Run: headless pygame with SDL's dummy video driver; simulated clock (each Clock.tick advances the game by its frame time, no real sleeping); random seed 0; keys injected as events and as key.get_pressed() state; no mouse input.
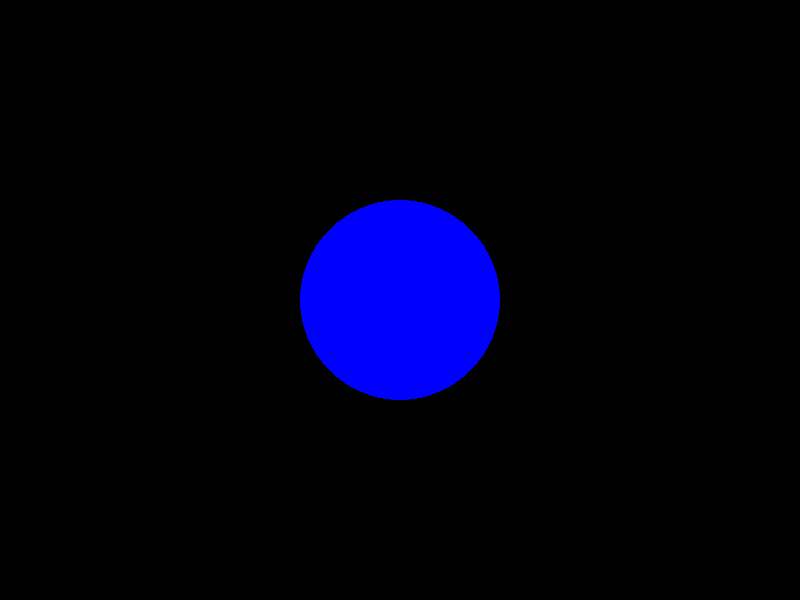
Frame 1 of 4 · flips 1–60 · no input
Frame 2 of 4 · flips 61–180 · tapped SPACE, RETURN · held RIGHT (→), D · screen unchanged from frame 1, image omitted
Frame 3 of 4 · flips 181–300 · held DOWN (↓), S · screen unchanged from frame 2, image omitted
Frame 4 of 4 · flips 301–420 · held LEFT (←), A, UP (↑), W · screen unchanged from frame 3, image omitted

The pygame program that drew these frames:

# Usando a biblioteca Pygame, escreva um programa que
# possui uma função que desenha um círculo azul de
# 100 px de diâmetro no centro da tela. (código e printscreen)

import pygame

white = (255, 255, 255)
black = (0, 0, 0)
red = (255, 0, 0)
green = (0, 255, 0)
blue = (0, 0, 255)
position = (800, 600)

def desenha_circulo(diametro):
    pygame.init()

    gameDisplay = pygame.display.set_mode(position)
    gameDisplay.fill(black)

    pygame.draw.circle(gameDisplay, blue, (position[0]/2, position[1]/2), diametro)

    while True:
        for event in pygame.event.get():
            if event.type == pygame.QUIT:
                pygame.quit()
                quit()

        pygame.display.update()

desenha_circulo(100)
